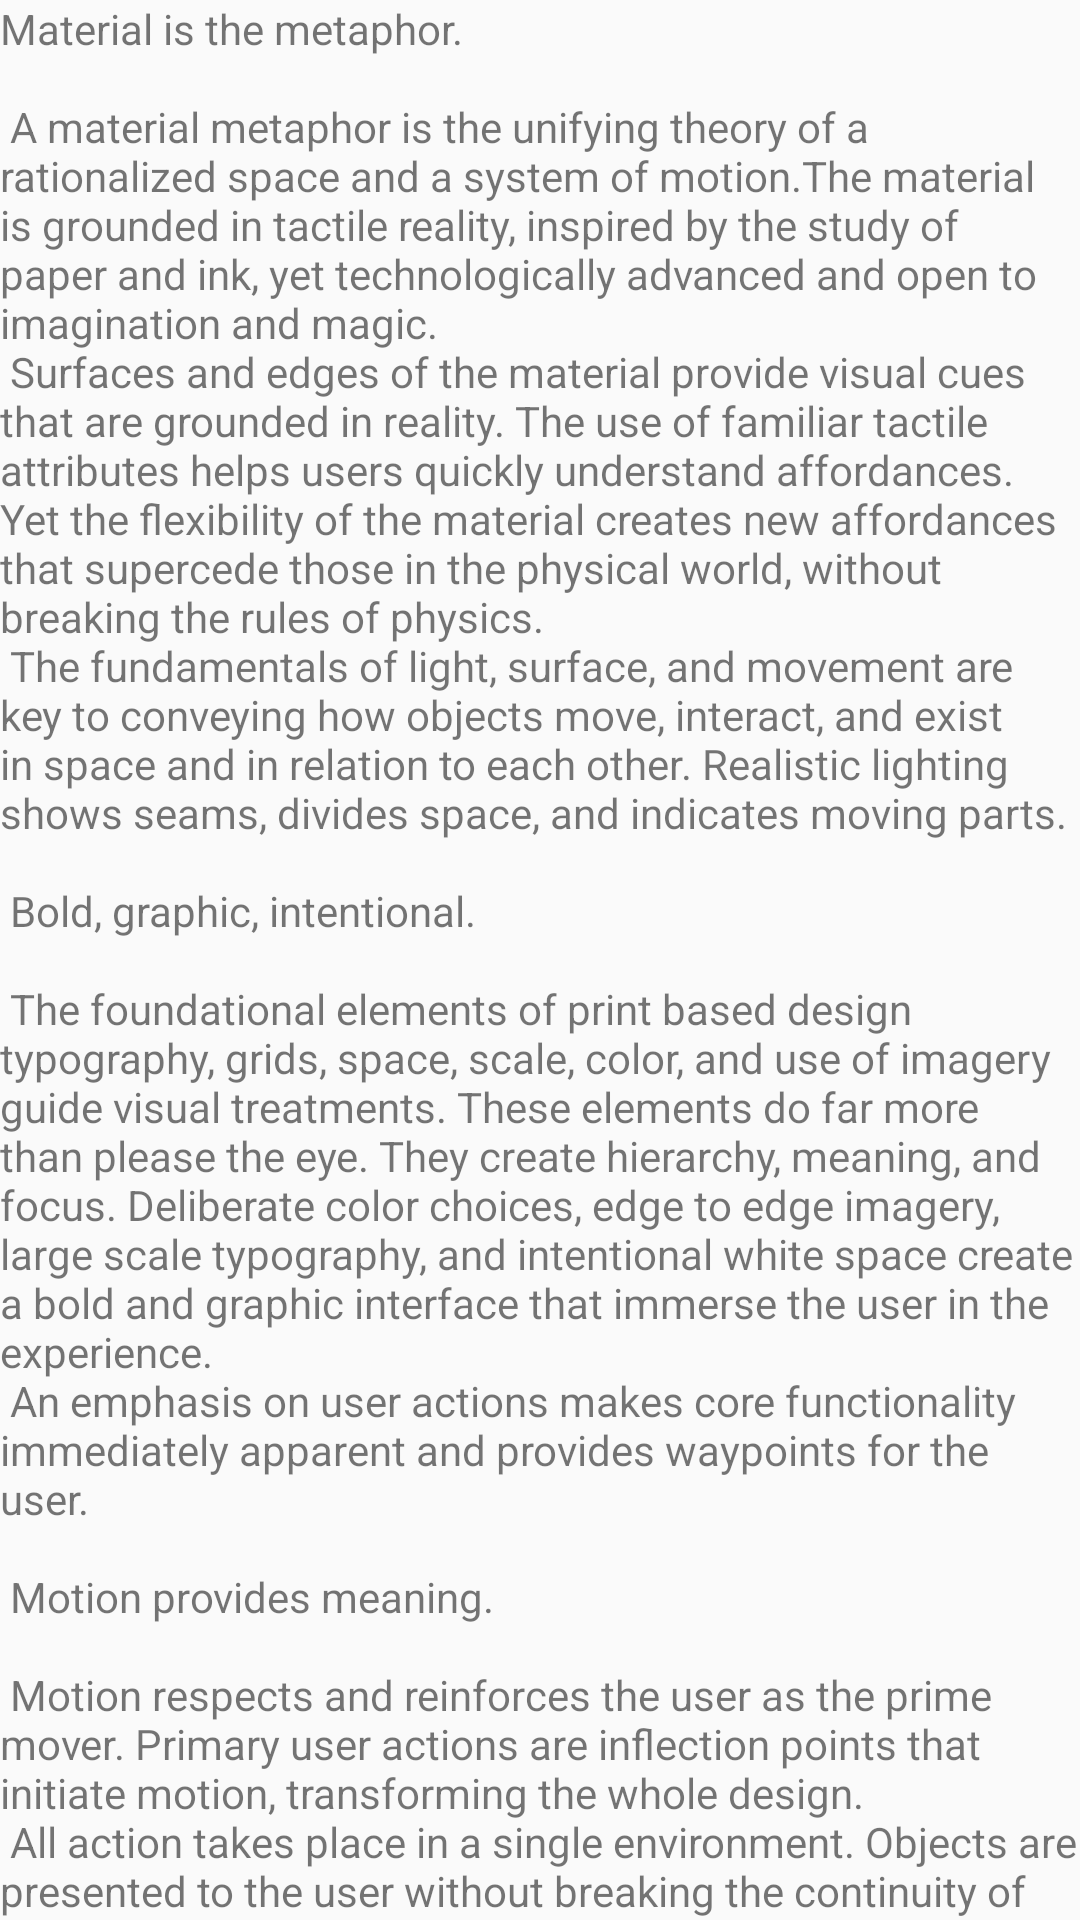

The Android layout XML behind this screen, and the referenced resources:
<!-- AndroidManifest.xml: application theme AppTheme.NoActionBar -->
<!-- res/layout/activity_text.xml -->
<?xml version="1.0" encoding="utf-8"?>
<android.support.design.widget.CoordinatorLayout xmlns:android="http://schemas.android.com/apk/res/android"
    xmlns:app="http://schemas.android.com/apk/res-auto"
    xmlns:tools="http://schemas.android.com/tools"
    android:layout_width="match_parent"
    android:layout_height="match_parent"
    android:fitsSystemWindows="true"
    tools:context="polytech.pfe_ndar.TextActivity">

    <include layout="@layout/content_text" />

</android.support.design.widget.CoordinatorLayout>
<!-- res/layout/content_text.xml (included above) -->
<?xml version="1.0" encoding="utf-8"?>
<android.support.v4.widget.NestedScrollView xmlns:android="http://schemas.android.com/apk/res/android"
    xmlns:app="http://schemas.android.com/apk/res-auto"
    xmlns:tools="http://schemas.android.com/tools"
    android:layout_width="match_parent"
    android:layout_height="match_parent"
    app:layout_behavior="@string/appbar_scrolling_view_behavior"
    tools:context="polytech.pfe_ndar.TextActivity"
    tools:showIn="@layout/activity_text">

    <TextView
        android:layout_width="wrap_content"
        android:layout_height="wrap_content"
        android:layout_margin="@dimen/text_margin"
        android:text="@string/large_text" />

</android.support.v4.widget.NestedScrollView>
<!-- resources referenced by this layout -->
<resources>

</resources>
